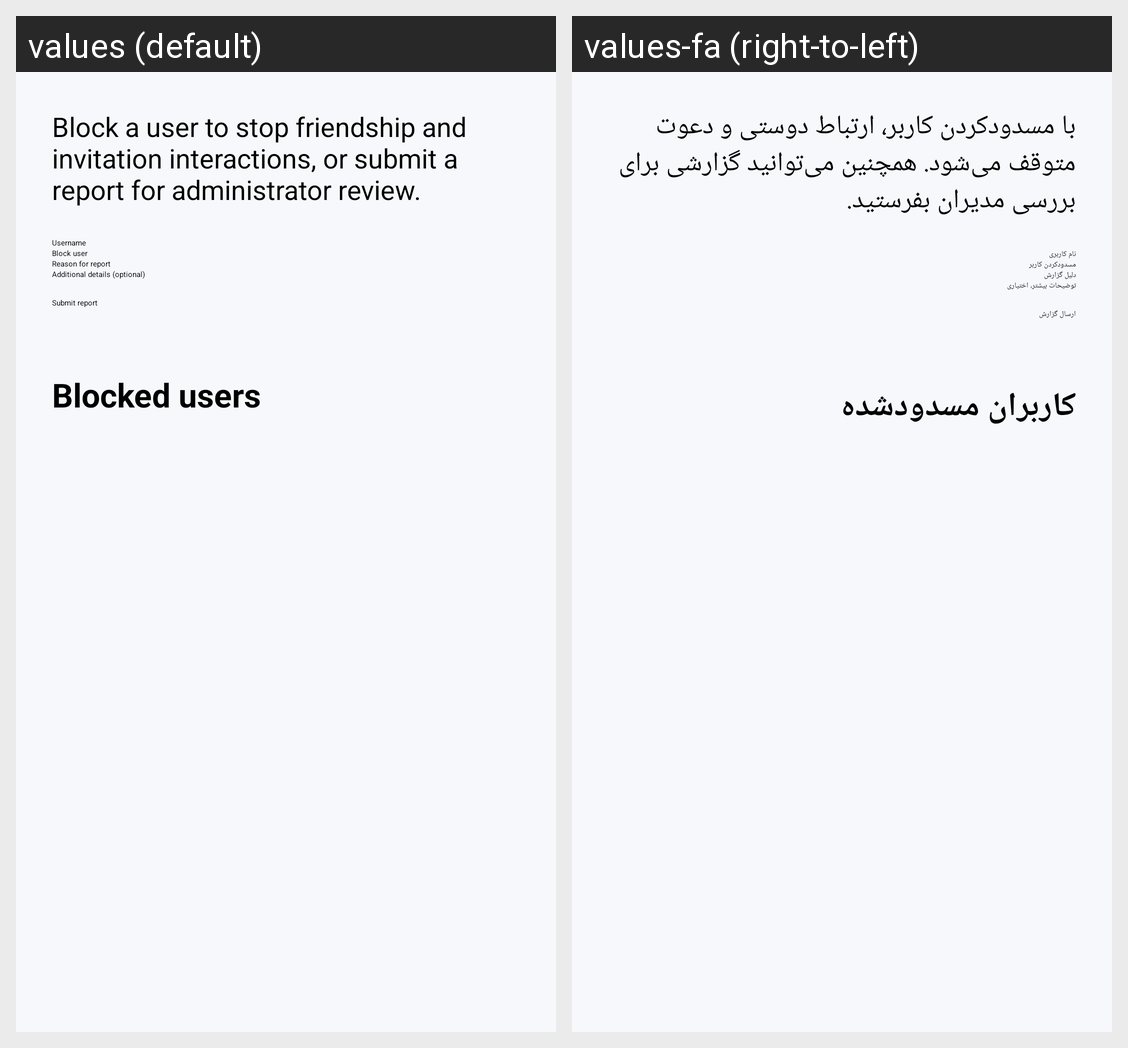

Locale-by-locale string values for the Android screen shown in this grid:
Android screen res/layout/activity_safety.xml rendered under 2 locales, left to right: values (default), values-fa (right-to-left). Device: Nexus 5 (rendered at 1080×1920; each locale shown at half size, 540×960, under a caption strip naming it); theme Theme.MyApplication.
Strings drawn on this screen, with the default value and each locale's value (text and hints the layout hard-codes, and strings that could not be matched under every locale, appear in the picture but are not listed):

safety_description
  values: Block a user to stop friendship and invitation interactions, or submit a report for administrator review.
  values-fa: با مسدودکردن کاربر، ارتباط دوستی و دعوت متوقف می‌شود. همچنین می‌توانید گزارشی برای بررسی مدیران بفرستید.

account_username
  values: Username
  values-fa: نام کاربری

block_user
  values: Block user
  values-fa: مسدودکردن کاربر

report_reason
  values: Reason for report
  values-fa: دلیل گزارش

report_details
  values: Additional details (optional)
  values-fa: توضیحات بیشتر، اختیاری

report_user
  values: Submit report
  values-fa: ارسال گزارش

blocked_users
  values: Blocked users
  values-fa: کاربران مسدودشده
